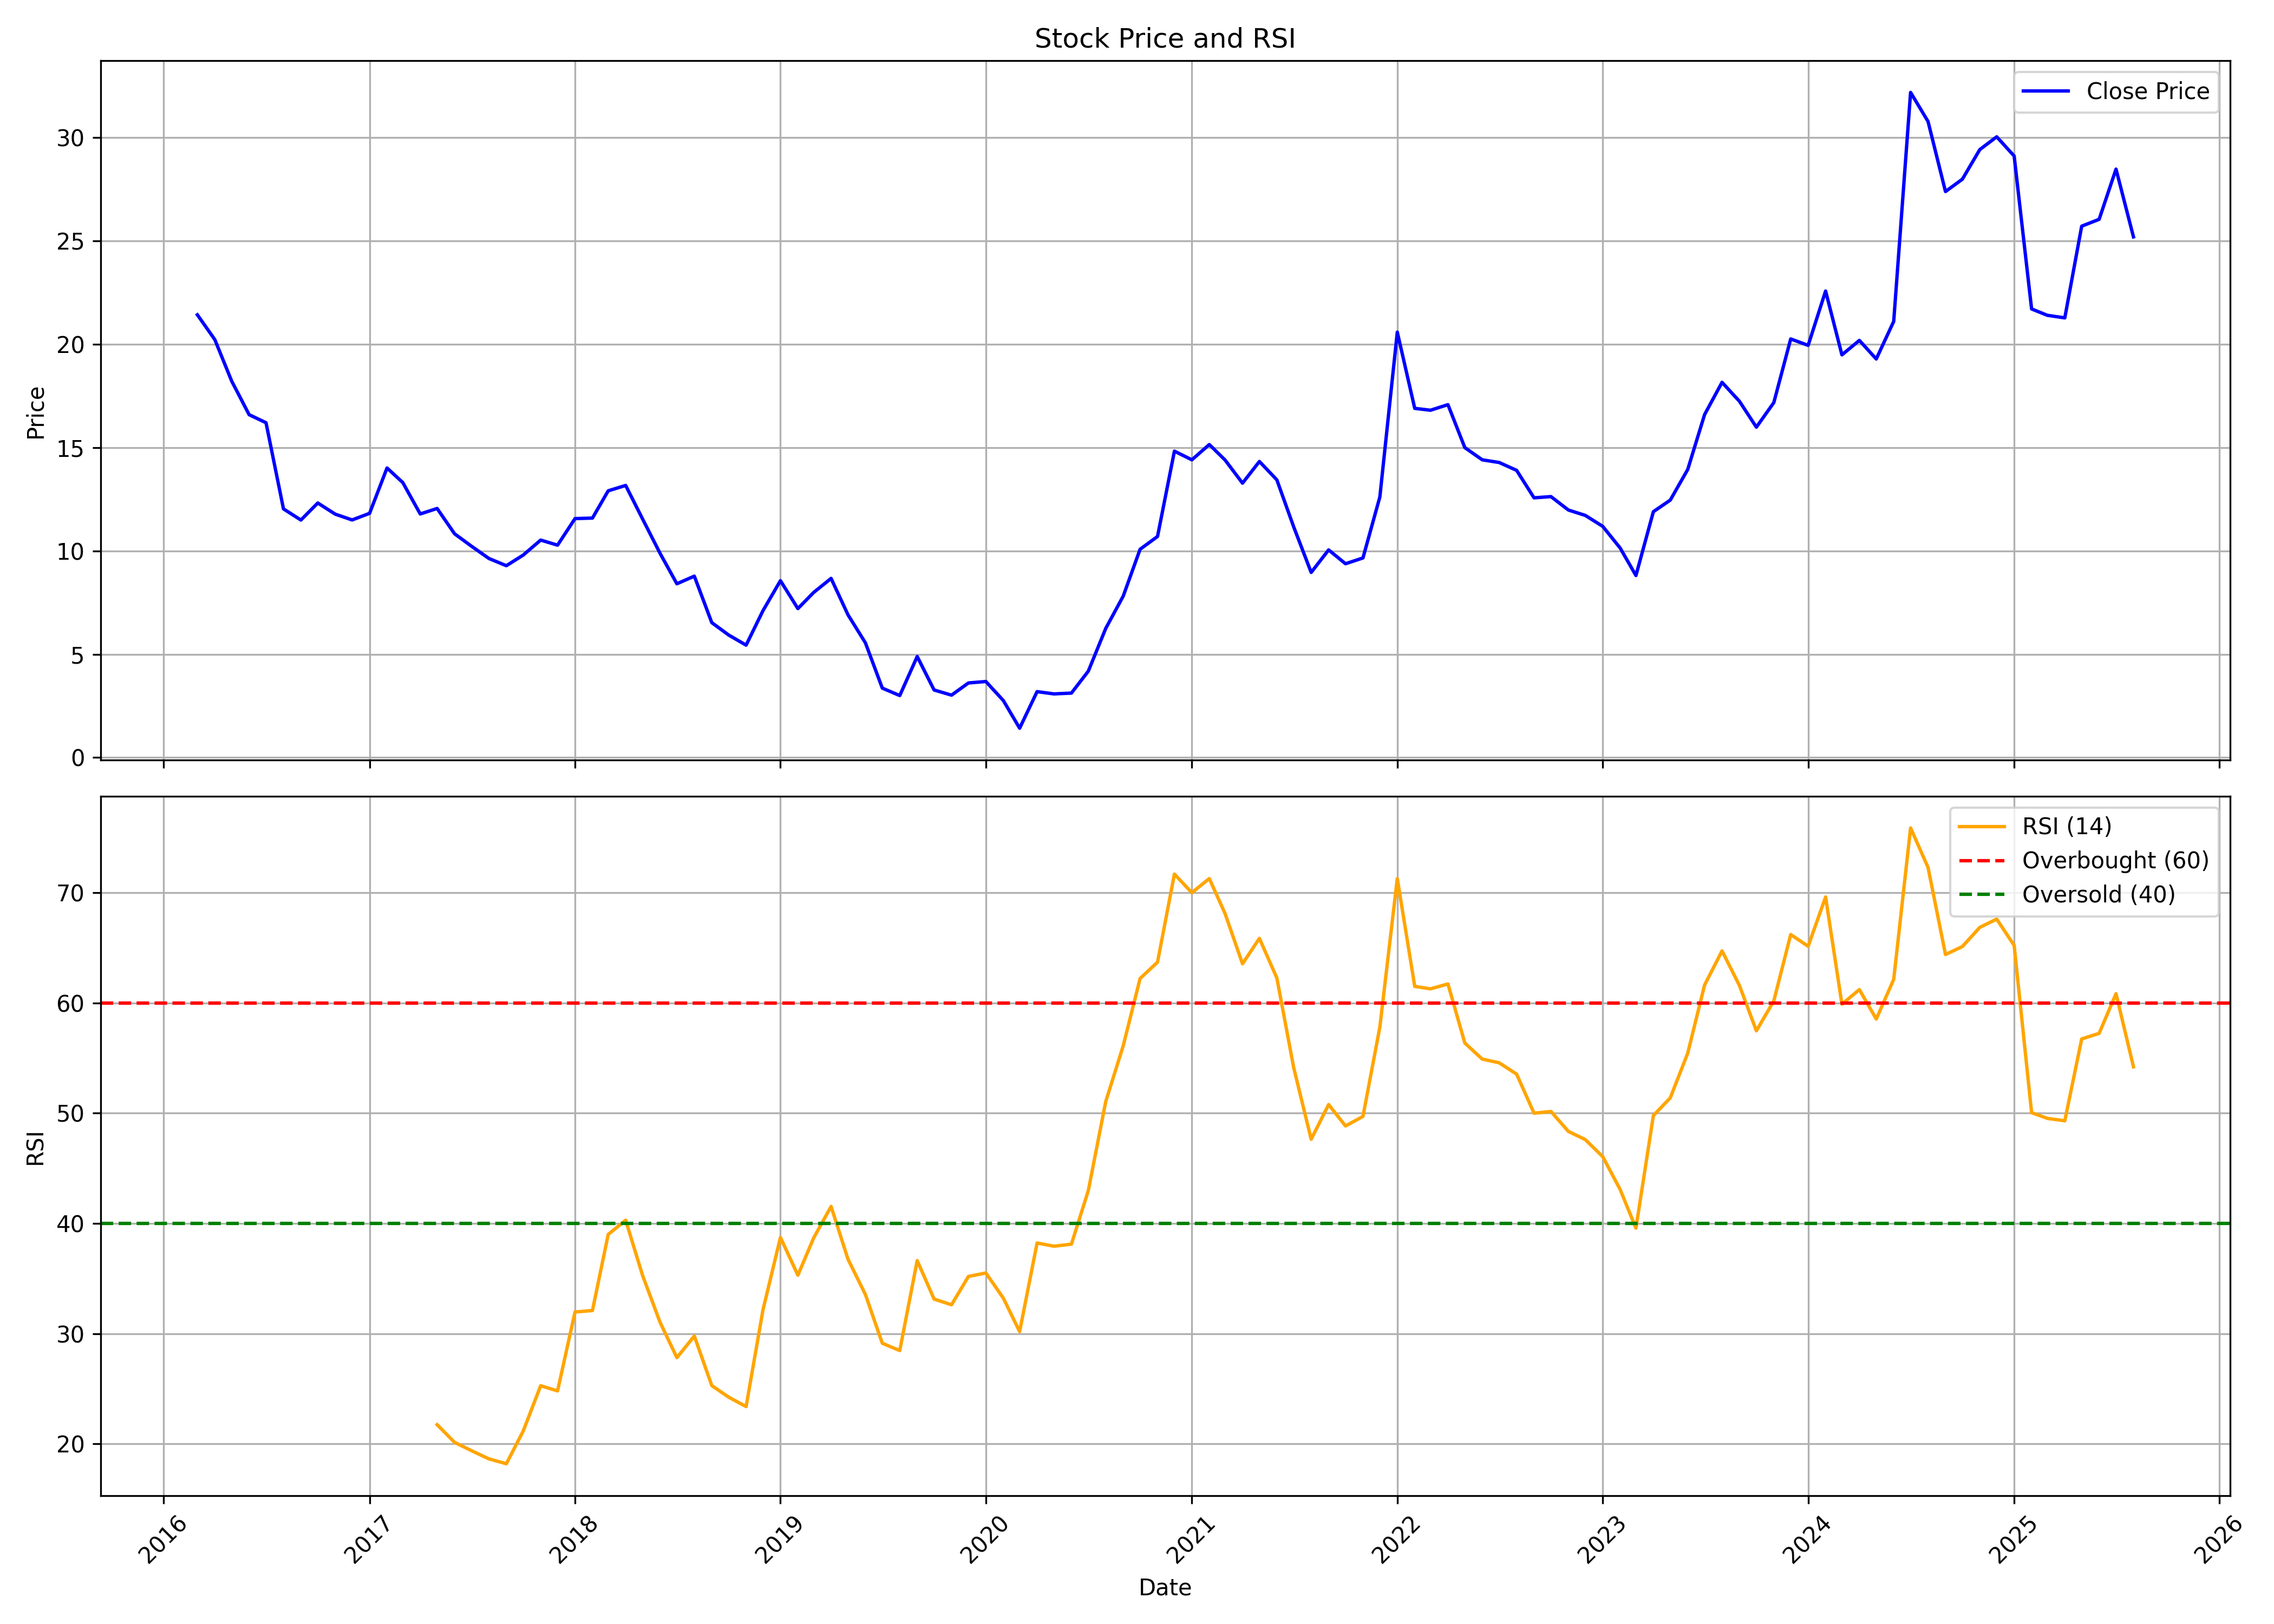

The file beside this chart, header and first rows:
, date, symbol, open, high, low, close, volume, rsi
0, 2016-03-01, KELLTONTEC, 18.66, 24.65, 18.66, 21.43, 13064160, 
1, 2016-04-01, KELLTONTEC, 23.0, 23.4, 19.0, 20.23, 9226390, 
2, 2016-05-01, KELLTONTEC, 20.7, 21.38, 16.35, 18.22, 26861950, 
3, 2016-06-01, KELLTONTEC, 18.25, 19.53, 14.7, 16.59, 22276140, 
4, 2016-07-01, KELLTONTEC, 16.72, 17.37, 15.88, 16.2, 13752780, 
5, 2016-08-01, KELLTONTEC, 16.46, 17.59, 10.31, 12.03, 36138430, 
6, 2016-09-01, KELLTONTEC, 12.02, 14.1, 10.7, 11.49, 12451080, 
7, 2016-10-01, KELLTONTEC, 11.5, 12.83, 7.9, 12.32, 67379660, 
8, 2016-11-01, KELLTONTEC, 12.41, 12.9, 8.98, 11.78, 38040070, 
9, 2016-12-01, KELLTONTEC, 11.84, 12.06, 10.31, 11.5, 15826690, 
10, 2017-01-01, KELLTONTEC, 11.69, 13.88, 11.02, 11.82, 22300330, 
11, 2017-02-01, KELLTONTEC, 11.9, 14.95, 11.41, 14.02, 27182060, 
12, 2017-03-01, KELLTONTEC, 14.01, 14.66, 12.5, 13.31, 17176370, 
13, 2017-04-01, KELLTONTEC, 13.5, 13.5, 11.47, 11.79, 11312720, 
14, 2017-05-01, KELLTONTEC, 11.79, 12.99, 11.55, 12.06, 12999060, 21.74
15, 2017-06-01, KELLTONTEC, 12.15, 12.15, 10.1, 10.83, 11049830, 20.13
16, 2017-07-01, KELLTONTEC, 10.75, 11.22, 9.9, 10.23, 9222500, 19.38
17, 2017-08-01, KELLTONTEC, 10.3, 10.44, 8.06, 9.635, 9222760, 18.64
18, 2017-09-01, KELLTONTEC, 9.725, 11.15, 9.15, 9.285, 14843290, 18.19
19, 2017-10-01, KELLTONTEC, 9.285, 10.2, 9.02, 9.8, 8893080, 21.16
20, 2017-11-01, KELLTONTEC, 9.9, 12.88, 9.86, 10.52, 30526930, 25.27
21, 2017-12-01, KELLTONTEC, 10.8, 11.1, 9.755, 10.28, 4587420, 24.8
22, 2018-01-01, KELLTONTEC, 10.5, 12.1, 10.0, 11.56, 10433930, 31.96
23, 2018-02-01, KELLTONTEC, 11.98, 13.6, 10.34, 11.59, 11330770, 32.09
24, 2018-03-01, KELLTONTEC, 11.4, 13.17, 10.54, 12.91, 15312730, 39
25, 2018-04-01, KELLTONTEC, 12.91, 17.07, 12.42, 13.17, 53571350, 40.28
26, 2018-05-01, KELLTONTEC, 13.17, 13.28, 10.45, 11.55, 17257920, 35.29
27, 2018-06-01, KELLTONTEC, 11.69, 11.9, 9.2, 9.89, 6242045, 31.04
28, 2018-07-01, KELLTONTEC, 10.25, 10.25, 7.35, 8.41, 7651165, 27.82
29, 2018-08-01, KELLTONTEC, 8.66, 10.9, 8.11, 8.78, 11841415, 29.78
30, 2018-09-01, KELLTONTEC, 9.08, 9.35, 6.27, 6.53, 5715995, 25.29
31, 2018-10-01, KELLTONTEC, 6.56, 8.28, 5.84, 5.93, 9988635, 24.23
32, 2018-11-01, KELLTONTEC, 6.03, 6.86, 5.01, 5.44, 10074630, 23.38
33, 2018-12-01, KELLTONTEC, 5.58, 7.11, 5.23, 7.11, 29409835, 32.16
34, 2019-01-01, KELLTONTEC, 7.36, 10.32, 6.91, 8.56, 72497420, 38.72
35, 2019-02-01, KELLTONTEC, 8.56, 8.7, 7.02, 7.21, 4251460, 35.3
36, 2019-03-01, KELLTONTEC, 7.36, 8.27, 6.98, 7.99, 7108545, 38.67
37, 2019-04-01, KELLTONTEC, 8.08, 9.76, 8.08, 8.67, 33305765, 41.54
38, 2019-05-01, KELLTONTEC, 8.67, 9.25, 6.36, 6.91, 65952280, 36.75
39, 2019-06-01, KELLTONTEC, 7.0, 7.08, 4.43, 5.55, 61681330, 33.54
40, 2019-07-01, KELLTONTEC, 5.6, 5.86, 3.11, 3.36, 53416870, 29.12
41, 2019-08-01, KELLTONTEC, 3.34, 3.76, 2.8, 3.0, 19181655, 28.46
42, 2019-09-01, KELLTONTEC, 3.0, 5.08, 2.75, 4.89, 34415190, 36.62
43, 2019-10-01, KELLTONTEC, 4.65, 4.98, 2.95, 3.27, 21581925, 33.13
44, 2019-11-01, KELLTONTEC, 3.29, 3.64, 2.91, 3.02, 8950640, 32.62
45, 2019-12-01, KELLTONTEC, 3.03, 3.84, 2.92, 3.61, 12855870, 35.18
46, 2020-01-01, KELLTONTEC, 3.7, 3.88, 3.0, 3.68, 22027780, 35.5
47, 2020-02-01, KELLTONTEC, 3.7, 3.86, 2.75, 2.76, 15864525, 33.22
48, 2020-03-01, KELLTONTEC, 2.78, 3.5, 1.31, 1.42, 32842585, 30.18
49, 2020-04-01, KELLTONTEC, 1.45, 3.24, 1.42, 3.19, 6276390, 38.22
50, 2020-05-01, KELLTONTEC, 3.19, 3.3, 2.41, 3.08, 11719810, 37.93
51, 2020-06-01, KELLTONTEC, 3.14, 3.39, 2.7, 3.12, 7249790, 38.11
52, 2020-07-01, KELLTONTEC, 3.27, 4.6, 2.93, 4.18, 21978805, 42.97
53, 2020-08-01, KELLTONTEC, 4.18, 6.25, 3.64, 6.25, 29307630, 51.05
54, 2020-09-01, KELLTONTEC, 6.56, 10.38, 6.24, 7.81, 84712630, 56.1
55, 2020-10-01, KELLTONTEC, 8.2, 10.6, 8.2, 10.08, 52223445, 62.21
56, 2020-11-01, KELLTONTEC, 10.29, 11.08, 9.4, 10.7, 49927725, 63.7
57, 2020-12-01, KELLTONTEC, 10.8, 16.76, 10.5, 14.83, 244900590, 71.68
58, 2021-01-01, KELLTONTEC, 14.84, 17.3, 13.45, 14.41, 231207410, 70
59, 2021-02-01, KELLTONTEC, 14.8, 17.4, 12.0, 15.15, 198582920, 71.28
... 54 more rows
